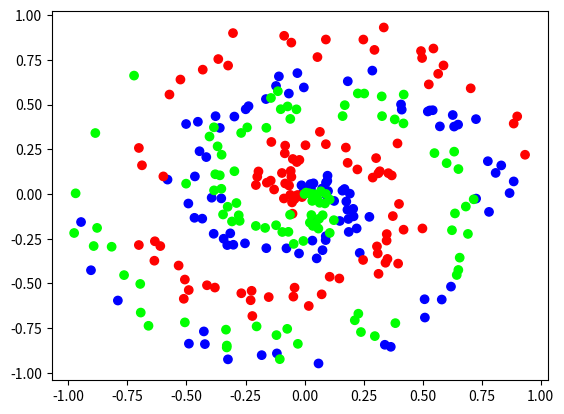

Python code for this plot:
import numpy as np
import matplotlib.pyplot as plt

def spiral_data(samples, classes):
    X = np.zeros((samples * classes, 2))
    y = np.zeros(samples * classes, dtype='uint8')
    for class_number in range(classes):
        ix = range(samples * class_number, samples * (class_number + 1))
        r = np.linspace(0.0, 1, samples)
        t = np.linspace(class_number * 4,
                        (class_number + 1) * 4,
                        samples) + np.random.randn(samples) * 0.2
        X[ix] = np.c_[r * np.sin(t * 2.5),
                      r * np.cos(t * 2.5)]
        y[ix] = class_number
    return X, y

X, y = spiral_data(samples=100, classes=3)

plt.scatter(X[:,0], X[:,1], c=y, cmap='brg')
plt.show()
